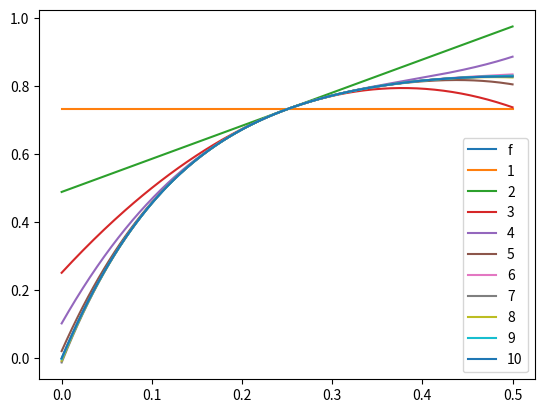

Source code (Python):
#%% 
from sympy import symbols, diff, cos, sqrt, pi
import numpy as np

x = symbols('x')
f = cos(2*pi*x) - 1 + sqrt(cos(2*pi*x)**2 - 4 * cos(2*pi*x) + 3)

def taylor(x, a, f, n):
    p = np.empty((n,))
    df = f
    denom = 1
    for i in range(n):
        p[i] = df.evalf(subs={x: a}) * denom
        df = diff(df, x)
        denom /= i + 1
    return p

a = 0.25
p = taylor(x, a, f, 10)

print(p)

# %%

def horner(x, a, p):
    xa = x-a
    r = xa + p[-1] - xa # I'm sorry :(
    for fac in reversed(p[:-1]):
        r = r * xa + fac
    return r

def horner_impl(xa, p, i, t):
    if i == 0:
        return p[0] + xa * t
    else:
        return horner_impl(xa, p, i-1, p[i] + xa * t)

def horner_recursive(x, a, p):
    xa = x-a
    i = len(p)-1
    return horner_impl(xa, p, i-1, xa + p[i] - xa)

hh = horner(0.5, a, p)
rh = horner_recursive(0.5, a, p)
rr = f.evalf(subs={x: 0.5})

print(f'{hh=}')
print(f'{rh=}')
print(f'{rr=}')


# %%
import matplotlib.pyplot as plt

plt.figure()
xs = np.linspace(0, 0.5, 256)
plt.plot(xs, [f.evalf(subs={x: xxs}) for xxs in xs], label='f')
for i in range(1, len(p) + 1):
    plt.plot(xs, horner(xs, a, p[:i]), label=str(i))
plt.legend()
plt.show()
# %%

np.set_printoptions(precision=16, floatmode='fixed')
print(p)
', '.join(map(lambda x: np.format_float_scientific(x, precision=16, sign=True), p))

# %%

r = 0.5
for _ in range(10000): r = f.evalf(subs={x: r}) + .01
print(r*1e7)
# %%

horner(0.04612, a, p)
# %%
f.evalf(subs={x: 0.04612})
# %%
